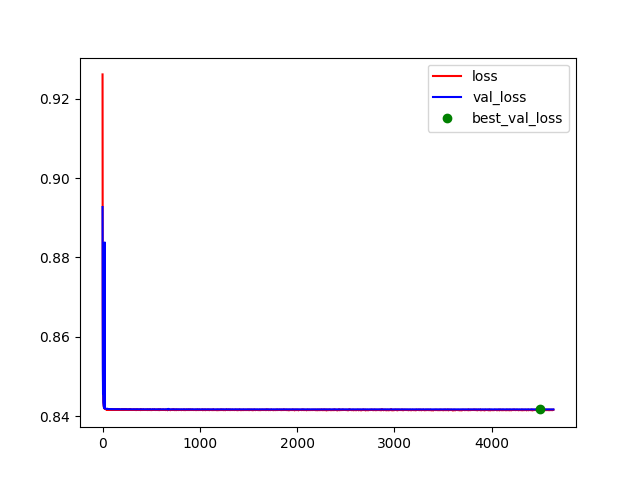

The file beside this chart, header and first rows:
# loss, val_loss
0.9262, 0.8927
0.885, 0.8722
0.868, 0.8617
0.858, 0.852
0.8528, 0.8472
0.8488, 0.8456
0.8466, 0.8482
0.846, 0.8444
0.844, 0.8434
0.8433, 0.8432
0.843, 0.843
0.8427, 0.8427
0.8425, 0.8424
0.8423, 0.8425
0.8422, 0.8423
0.8421, 0.8423
0.8421, 0.8422
0.842, 0.8421
0.842, 0.8421
0.842, 0.8421
0.8419, 0.842
0.842, 0.8421
0.8419, 0.842
0.8419, 0.8838
0.842, 0.842
0.8419, 0.8419
0.8418, 0.8419
0.8418, 0.8419
0.8418, 0.8419
0.8418, 0.8419
0.8418, 0.8419
0.8418, 0.8419
0.8417, 0.8419
0.8417, 0.8419
0.8417, 0.8419
0.8417, 0.8419
0.8418, 0.8418
0.8418, 0.8418
0.8418, 0.8418
0.8418, 0.8418
0.8417, 0.8418
0.8417, 0.8418
0.8417, 0.8418
0.8417, 0.8418
0.8417, 0.8418
0.8417, 0.8418
0.8416, 0.8418
0.8417, 0.8418
0.8416, 0.8418
0.8417, 0.8418
0.8416, 0.8418
0.8417, 0.8418
0.8417, 0.8419
0.8417, 0.8418
0.8417, 0.8418
0.8417, 0.8418
0.8417, 0.8418
0.8416, 0.8418
0.8416, 0.8418
0.8417, 0.8418
... 4,577 more rows
